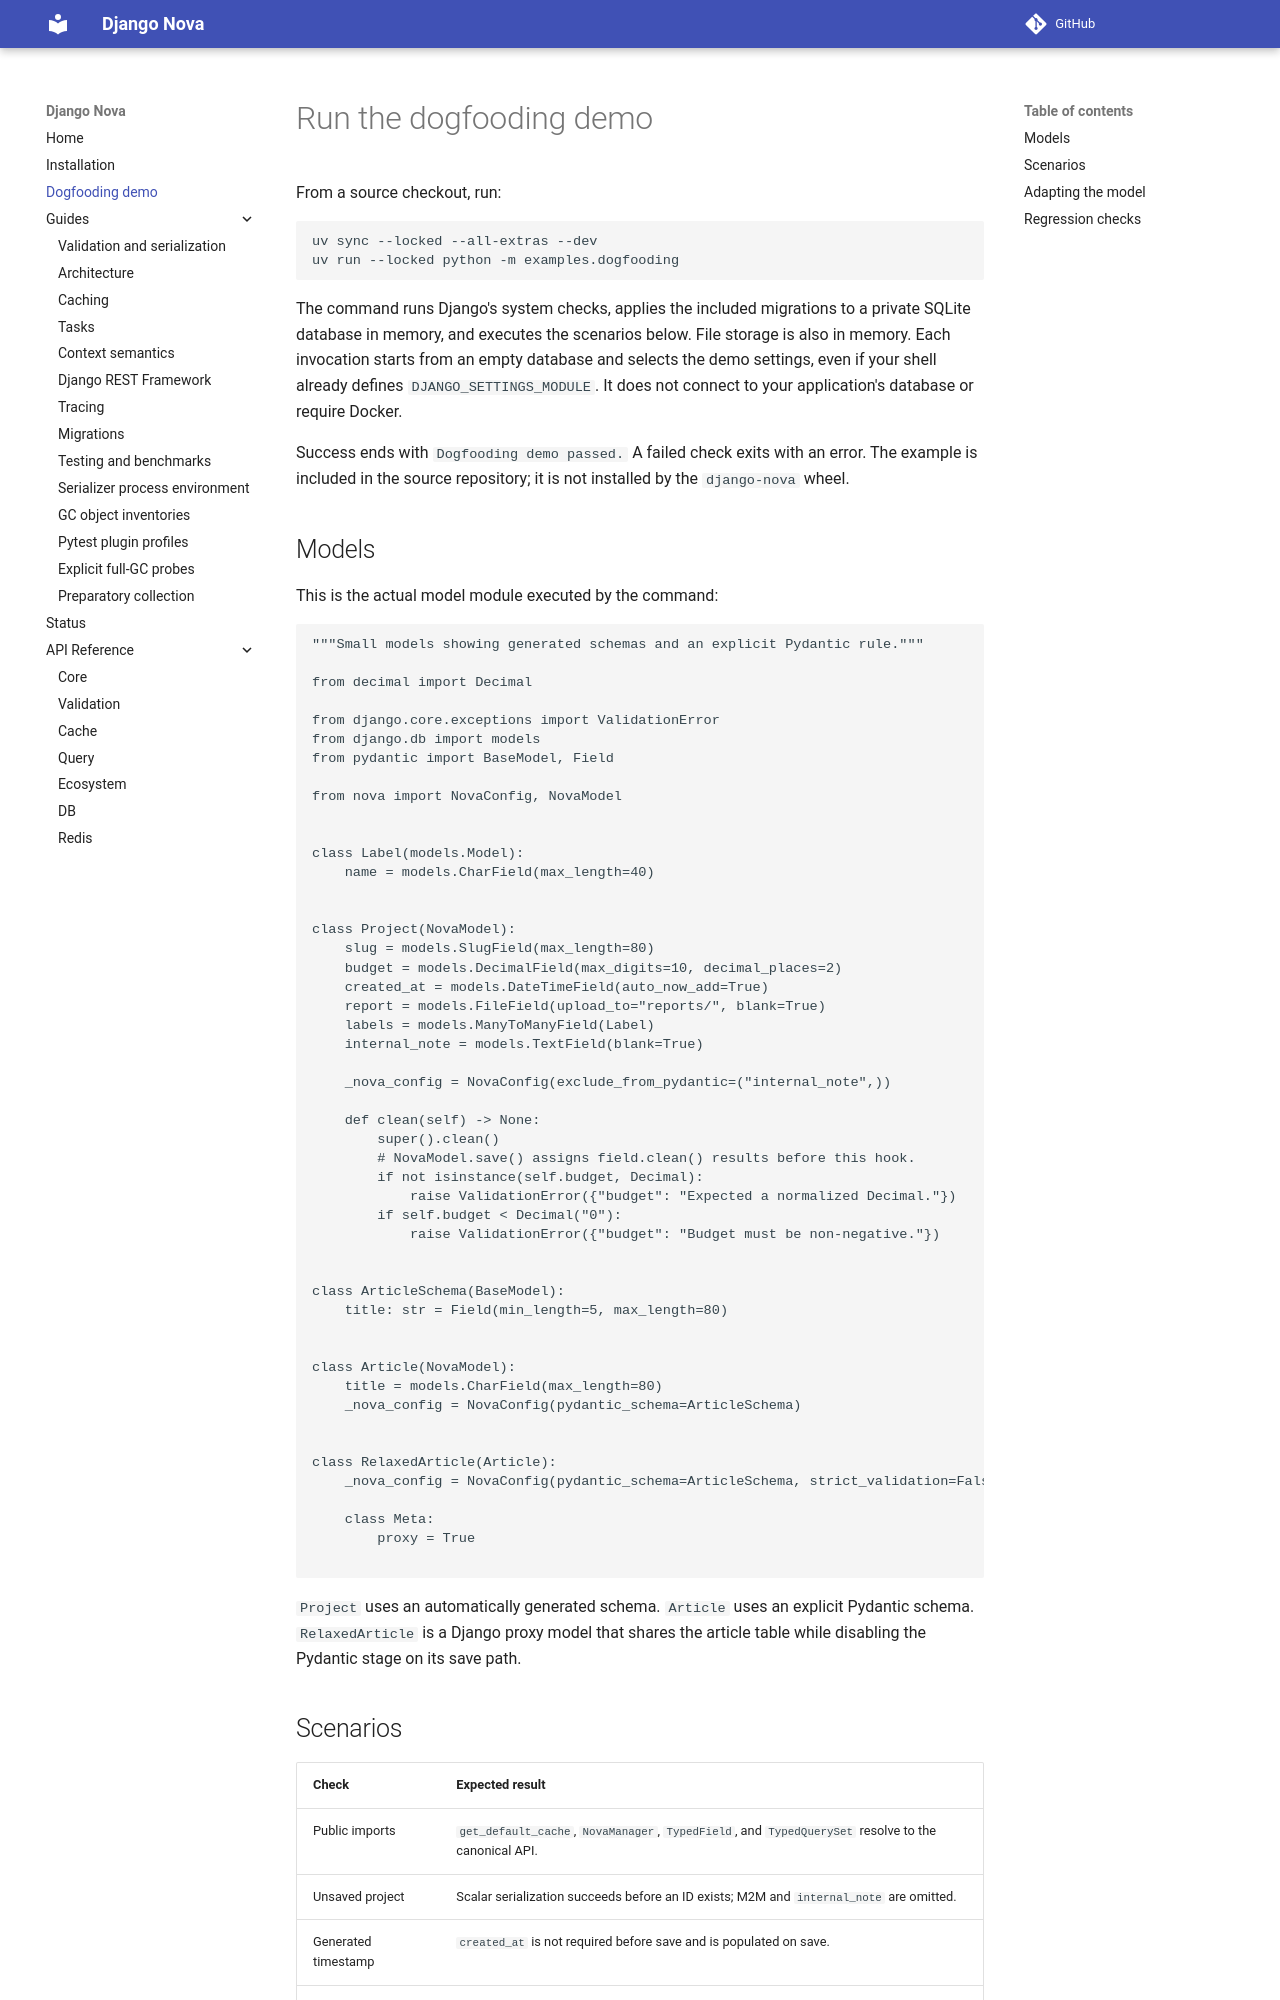

repository: Artem7898/django-nova · page: quickstart/index.html · generator: mkdocs

# Run the dogfooding demo

From a source checkout, run:

```bash
uv sync --locked --all-extras --dev
uv run --locked python -m examples.dogfooding
```

The command runs Django's system checks, applies the included migrations to a
private SQLite database in memory, and executes the scenarios below. File storage
is also in memory. Each invocation starts from an empty database and selects the
demo settings, even if your shell already defines `DJANGO_SETTINGS_MODULE`.
It does not connect to your application's database or require Docker.

Success ends with `Dogfooding demo passed.` A failed check exits with an error.
The example is included in the source repository; it is not installed by the
`django-nova` wheel.

## Models

This is the actual model module executed by the command:

```python
--8<-- "examples/dogfooding/models.py"
```

`Project` uses an automatically generated schema. `Article` uses an explicit
Pydantic schema. `RelaxedArticle` is a Django proxy model that shares the article
table while disabling the Pydantic stage on its save path.
